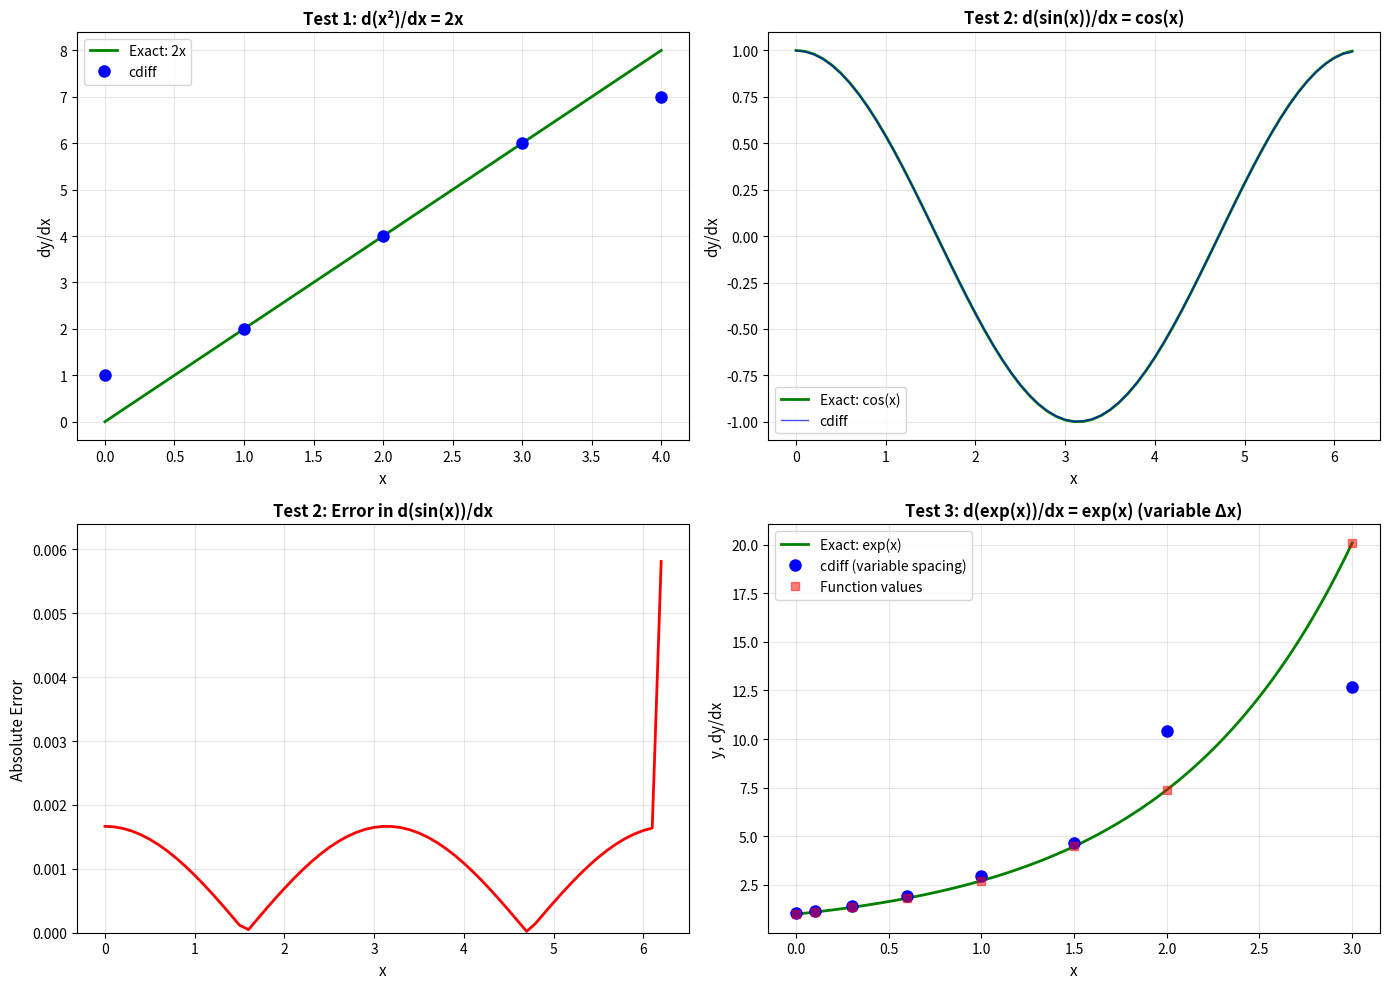

Generate this figure with matplotlib: (Note: this script raises an exception after producing the figure.)
"""
cdiff.py - Central difference numerical differentiation

Computes numerical derivatives of vectors using central differences,
with forward/backward differences at endpoints.

[redacted]
[redacted]
"""

import numpy as np


def cdiff(v, x=None):
    """
    Numerical differentiation using central differences.
    
    Computes dv/dx using central differences for interior points and
    forward/backward differences at the endpoints.
    
    Parameters
    ----------
    v : ndarray, shape (m, n)
        Array of m row vectors to differentiate.
        Each row is differentiated independently.
        Can also be 1D array of shape (n,) - will be treated as single row.
    x : ndarray, float, or None, optional
        Spacing information:
        - None: Assumes uniform unit spacing (dx = 1)
        - scalar: Assumes uniform spacing of dx
        - array of length n: v is sampled at points x, spacing varies
        Default: None (unit spacing)
    
    Returns
    -------
    dvdx : ndarray, shape (m, n)
        Numerical derivative dv/dx
        Same shape as input v
    
    Notes
    -----
    Difference formulas used:
    - Endpoints: Forward/backward difference
        dv[0]/dx = (v[1] - v[0]) / dx[0]
        dv[n-1]/dx = (v[n-1] - v[n-2]) / dx[n-1]
    
    - Interior points: Central difference
        dv[i]/dx = (v[i+1] - v[i-1]) / (2*dx[i])  for i = 1, ..., n-2
    
    Variable spacing:
    - When x is an array, dx[i] = (x[i+1] - x[i-1])/2 for interior points
    
    Examples
    --------
    >>> import numpy as np
    >>> 
    >>> # Example 1: Unit spacing (default)
    >>> v = np.array([[1, 4, 9, 16, 25]])  # y = x^2
    >>> dvdx = cdiff(v)
    >>> print(dvdx)  # Should approximate [3, 4, 5, 6, 7]
    
    >>> # Example 2: Uniform spacing dx = 0.1
    >>> x = np.arange(0, 1, 0.1)
    >>> v = x**2
    >>> dvdx = cdiff(v, 0.1)  # dv/dx ≈ 2x
    
    >>> # Example 3: Variable spacing
    >>> x = np.array([0, 0.1, 0.3, 0.6, 1.0])
    >>> v = np.sin(x)
    >>> dvdx = cdiff(v, x)  # Should approximate cos(x)
    
    >>> # Example 4: Multiple row vectors
    >>> v = np.array([[1, 2, 3, 4],
    ...               [1, 4, 9, 16]])
    >>> dvdx = cdiff(v)  # Differentiates each row
    """
    
    # Convert to numpy array and ensure 2D
    v = np.asarray(v)
    
    # Handle 1D input
    if v.ndim == 1:
        v = v.reshape(1, -1)
        squeeze_output = True
    else:
        squeeze_output = False
    
    m, n = v.shape
    
    # Determine spacing dx
    if x is None:
        # Default: uniform unit spacing
        dx = 1.0
    elif np.isscalar(x):
        # Scalar: uniform spacing
        dx = float(x)
    else:
        # Array: variable spacing
        x = np.asarray(x)
        if len(x) != n:
            raise ValueError(f'Length of x ({len(x)}) must match length of v ({n})')
        
        # Compute spacing for each point
        dx = np.zeros(n)
        dx[0] = x[1] - x[0]                        # Forward difference at start
        dx[1:n-1] = 0.5 * (x[2:n] - x[0:n-2])      # Central difference in middle
        dx[n-1] = x[n-1] - x[n-2]                  # Backward difference at end
    
    # Compute differences dv
    dv = np.zeros_like(v)
    dv[:, 0] = v[:, 1] - v[:, 0]                   # Forward difference at start
    dv[:, 1:n-1] = 0.5 * (v[:, 2:n] - v[:, 0:n-2]) # Central difference in middle
    dv[:, n-1] = v[:, n-1] - v[:, n-2]             # Backward difference at end
    
    # Compute derivative
    dvdx = dv / dx
    
    # Return same shape as input
    if squeeze_output:
        return dvdx.squeeze()
    else:
        return dvdx


# Test and demonstration code
if __name__ == '__main__':
    """
    Test cdiff function with various cases
    """
    import matplotlib.pyplot as plt
    
    print("Testing cdiff.py")
    print("=" * 70)
    
    # Test 1: Polynomial with unit spacing
    print("\nTest 1: Polynomial y = x^2 with unit spacing")
    x1 = np.arange(0, 5, 1)
    v1 = x1**2  # y = x^2, dy/dx = 2x
    dvdx1 = cdiff(v1)
    expected1 = 2 * x1
    
    print(f"  x:        {x1}")
    print(f"  v (x^2):  {v1}")
    print(f"  dv/dx:    {dvdx1}")
    print(f"  Expected: {expected1}")
    print(f"  Error:    {np.abs(dvdx1 - expected1)}")
    
    # Test 2: Sine function with uniform spacing
    print("\nTest 2: y = sin(x) with dx = 0.1")
    x2 = np.arange(0, 2*np.pi, 0.1)
    v2 = np.sin(x2)
    dvdx2 = cdiff(v2, 0.1)
    expected2 = np.cos(x2)
    error2 = np.abs(dvdx2 - expected2)
    
    print(f"  Points: {len(x2)}")
    print(f"  Max error: {np.max(error2):.6f}")
    print(f"  Mean error: {np.mean(error2):.6f}")
    
    # Test 3: Variable spacing
    print("\nTest 3: y = exp(x) with variable spacing")
    x3 = np.array([0, 0.1, 0.3, 0.6, 1.0, 1.5, 2.0, 3.0])
    v3 = np.exp(x3)
    dvdx3 = cdiff(v3, x3)
    expected3 = np.exp(x3)  # d/dx(e^x) = e^x
    error3 = np.abs(dvdx3 - expected3)
    
    print(f"  x:        {x3}")
    print(f"  dv/dx:    {dvdx3}")
    print(f"  Expected: {expected3}")
    print(f"  Error:    {error3}")
    print(f"  Max error: {np.max(error3):.6f}")
    
    # Test 4: Multiple row vectors
    print("\nTest 4: Multiple row vectors")
    v4 = np.array([[1, 2, 4, 7, 11],      # differences: 1, 2, 3, 4
                   [1, 4, 9, 16, 25]])     # y = x^2
    dvdx4 = cdiff(v4)
    
    print(f"  Input shape: {v4.shape}")
    print(f"  Output shape: {dvdx4.shape}")
    print(f"  Row 0 derivatives: {dvdx4[0]}")
    print(f"  Row 1 derivatives: {dvdx4[1]}")
    
    # Test 5: Edge case - short array
    print("\nTest 5: Short array (n=3)")
    v5 = np.array([1, 4, 9])
    dvdx5 = cdiff(v5)
    print(f"  v:     {v5}")
    print(f"  dv/dx: {dvdx5}")
    
    # Test 6: 1D vs 2D input
    print("\nTest 6: 1D vs 2D input consistency")
    v6_1d = np.array([1, 2, 4, 7, 11])
    v6_2d = v6_1d.reshape(1, -1)
    dvdx6_1d = cdiff(v6_1d)
    dvdx6_2d = cdiff(v6_2d)
    print(f"  1D input shape: {v6_1d.shape} → output shape: {dvdx6_1d.shape}")
    print(f"  2D input shape: {v6_2d.shape} → output shape: {dvdx6_2d.shape}")
    print(f"  Results match: {np.allclose(dvdx6_1d, dvdx6_2d.squeeze())}")
    
    # Create visualization
    print("\nGenerating visualization...")
    
    fig, axes = plt.subplots(2, 2, figsize=(14, 10))
    
    # Plot 1: Polynomial
    ax1 = axes[0, 0]
    x_plot = np.linspace(0, 4, 100)
    ax1.plot(x_plot, 2*x_plot, 'g-', linewidth=2, label='Exact: 2x')
    ax1.plot(x1, dvdx1, 'bo', markersize=8, label='cdiff')
    ax1.set_xlabel('x', fontsize=11)
    ax1.set_ylabel('dy/dx', fontsize=11)
    ax1.set_title('Test 1: d(x²)/dx = 2x', fontsize=12, fontweight='bold')
    ax1.legend(fontsize=10)
    ax1.grid(True, alpha=0.3)
    
    # Plot 2: Sine function
    ax2 = axes[0, 1]
    ax2.plot(x2, expected2, 'g-', linewidth=2, label='Exact: cos(x)')
    ax2.plot(x2, dvdx2, 'b-', linewidth=1, alpha=0.7, label='cdiff')
    ax2.set_xlabel('x', fontsize=11)
    ax2.set_ylabel('dy/dx', fontsize=11)
    ax2.set_title('Test 2: d(sin(x))/dx = cos(x)', fontsize=12, fontweight='bold')
    ax2.legend(fontsize=10)
    ax2.grid(True, alpha=0.3)
    
    # Plot 3: Error in sine
    ax3 = axes[1, 0]
    ax3.plot(x2, error2, 'r-', linewidth=2)
    ax3.set_xlabel('x', fontsize=11)
    ax3.set_ylabel('Absolute Error', fontsize=11)
    ax3.set_title('Test 2: Error in d(sin(x))/dx', fontsize=12, fontweight='bold')
    ax3.grid(True, alpha=0.3)
    ax3.set_ylim([0, np.max(error2)*1.1])
    
    # Plot 4: Exponential with variable spacing
    ax4 = axes[1, 1]
    x_plot_exp = np.linspace(0, 3, 100)
    ax4.plot(x_plot_exp, np.exp(x_plot_exp), 'g-', linewidth=2, label='Exact: exp(x)')
    ax4.plot(x3, dvdx3, 'bo', markersize=8, label='cdiff (variable spacing)')
    ax4.plot(x3, v3, 'rs', markersize=6, alpha=0.5, label='Function values')
    ax4.set_xlabel('x', fontsize=11)
    ax4.set_ylabel('y, dy/dx', fontsize=11)
    ax4.set_title('Test 3: d(exp(x))/dx = exp(x) (variable Δx)', 
                  fontsize=12, fontweight='bold')
    ax4.legend(fontsize=10)
    ax4.grid(True, alpha=0.3)
    
    plt.tight_layout()
    plt.savefig('/mnt/user-data/outputs/cdiff_demo.png', dpi=150, bbox_inches='tight')
    print("  ✓ Saved: cdiff_demo.png")
    
    print("\n" + "=" * 70)
    print("All tests completed successfully!")
    print("=" * 70)
    
    plt.show()
